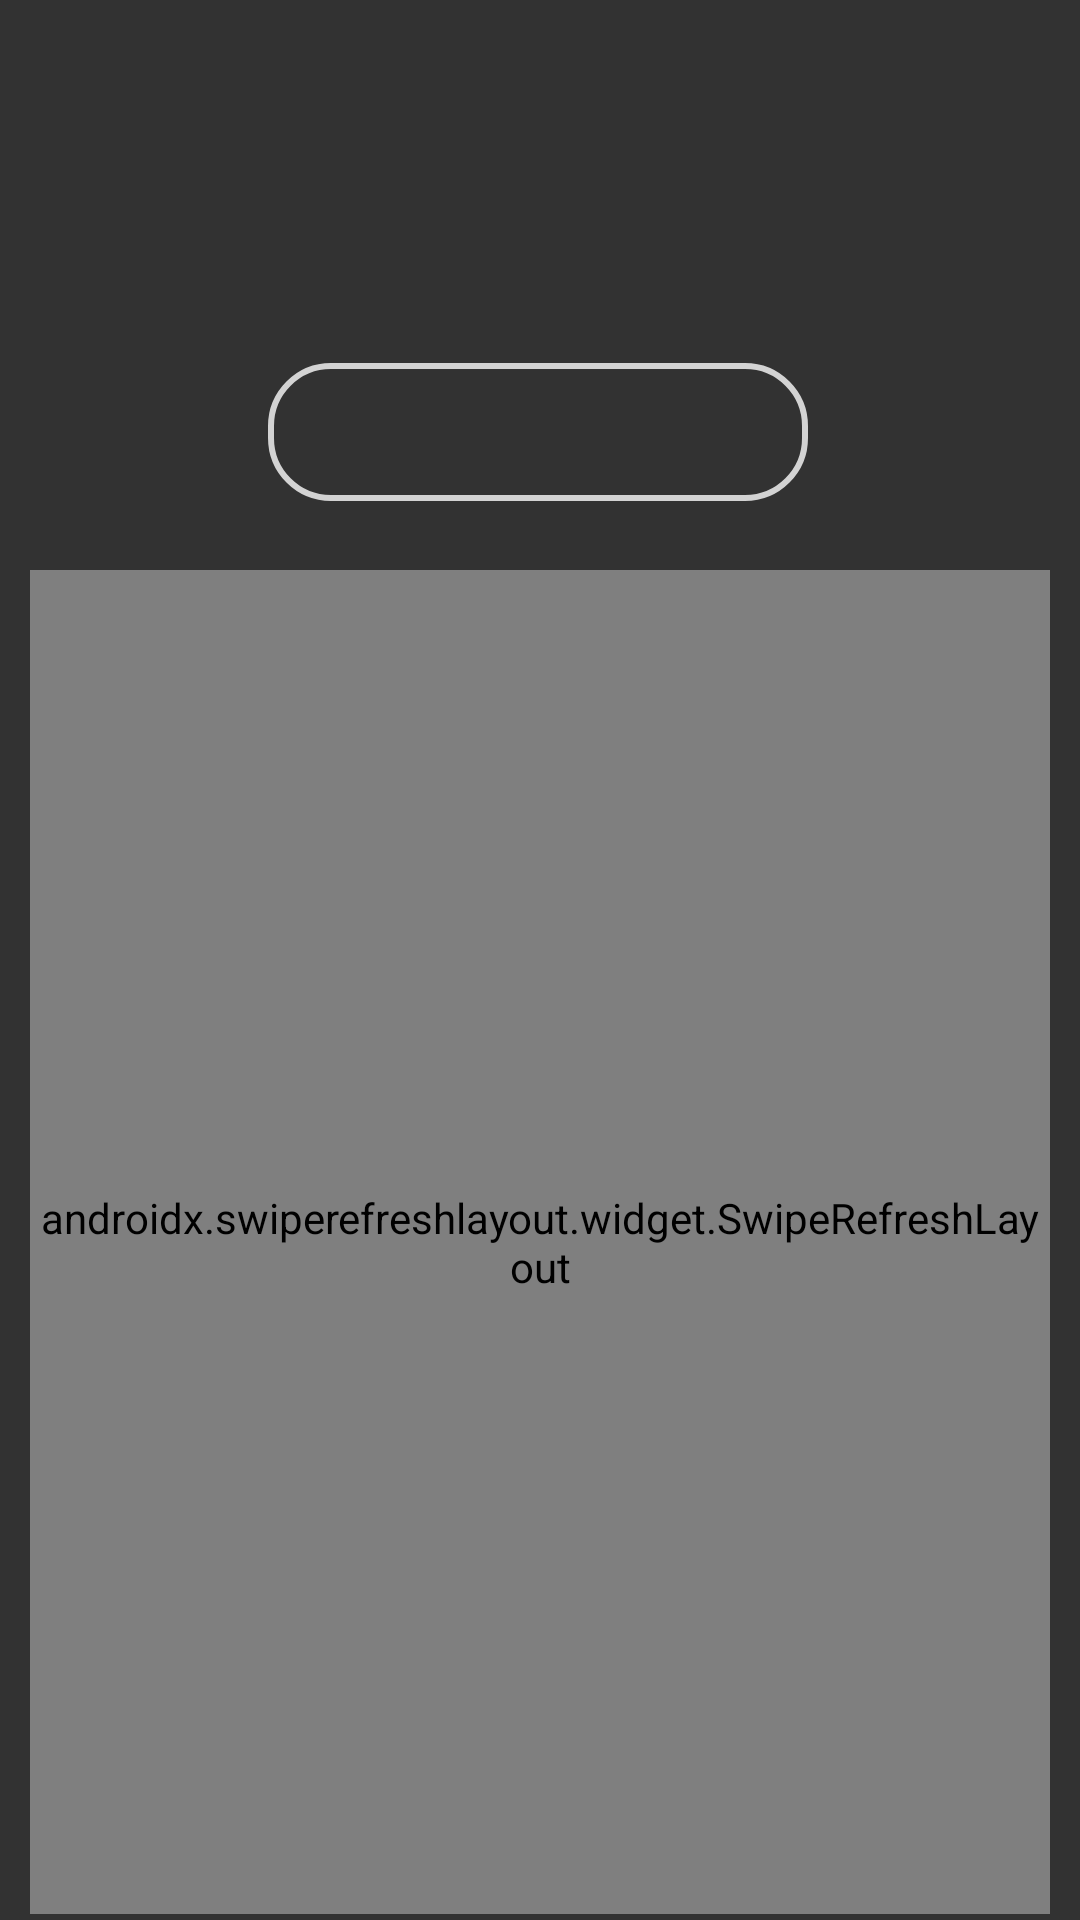

This screen was rendered from an Android layout file. Write that file and the resources it references.
<!-- AndroidManifest.xml: application theme Theme.Miaudota -->
<!-- res/layout/fragment_home.xml -->
<?xml version="1.0" encoding="utf-8"?>
<androidx.constraintlayout.widget.ConstraintLayout xmlns:android="http://schemas.android.com/apk/res/android"
    xmlns:app="http://schemas.android.com/apk/res-auto"
    xmlns:tools="http://schemas.android.com/tools"
    android:layout_width="match_parent"
    android:layout_height="match_parent"
    android:background="@color/mainBackground">

    <ImageView
        android:id="@+id/imagemSemPet"
        android:layout_width="405dp"
        android:layout_height="303dp"
        android:layout_marginTop="65dp"
        android:src="@drawable/window_cat"
        android:visibility="invisible"
        app:layout_constraintBottom_toBottomOf="parent"
        app:layout_constraintEnd_toEndOf="parent"
        app:layout_constraintStart_toStartOf="parent"
        app:layout_constraintTop_toTopOf="parent"
        app:layout_constraintVertical_bias="0.404" />

    <TextView
        android:id="@+id/mensagemSemPet"
        android:layout_width="match_parent"
        android:layout_height="wrap_content"
        android:layout_margin="50dp"
        android:layout_marginTop="50dp"
        android:text="Não existem pets cadastrados no momento :("
        android:textAlignment="center"
        android:textColor="@color/white"
        android:textSize="36sp"
        android:textStyle="bold"
        android:visibility="invisible"
        app:layout_constraintBottom_toBottomOf="parent"
        app:layout_constraintEnd_toEndOf="parent"
        app:layout_constraintHorizontal_bias="0.494"
        app:layout_constraintStart_toStartOf="parent"
        app:layout_constraintTop_toBottomOf="@+id/imagemSemPet"
        app:layout_constraintVertical_bias="0.627" />

    <ProgressBar
        android:id="@+id/progressBarHome"
        style="?android:attr/progressBarStyleLarge"
        android:layout_width="wrap_content"
        android:layout_height="wrap_content"
        android:indeterminate="true"
        android:indeterminateTint="@color/bluecachorro"
        android:indeterminateTintMode="src_atop"
        android:visibility="invisible"
        app:layout_constraintBottom_toBottomOf="parent"
        app:layout_constraintEnd_toEndOf="parent"
        app:layout_constraintStart_toStartOf="parent"
        app:layout_constraintTop_toTopOf="parent"
        tools:ignore="MissingConstraints" />

    <androidx.recyclerview.widget.RecyclerView
        android:id="@+id/idRvFilterPets"
        android:layout_width="wrap_content"
        android:layout_height="match_parent"
        android:layout_marginStart="20dp"
        android:layout_marginTop="0dp"
        android:layout_marginEnd="25dp"
        android:orientation="horizontal"
        app:layout_constraintEnd_toEndOf="parent"
        app:layout_constraintHorizontal_bias="0.497"
        app:layout_constraintStart_toStartOf="parent"
        app:layout_constraintTop_toTopOf="parent"
        tools:listitem="@layout/pets_filter_rv_item" />

    <Spinner
        android:id="@+id/filterUf"
        android:layout_width="180dp"
        android:layout_height="46dp"
        android:layout_marginTop="40dp"
        android:layout_marginBottom="50dp"
        android:background="@drawable/edit_text_bg"
        android:textColor="@color/mainText"
        android:textColorHint="@color/mainText"
        android:theme="@style/SpinnerTheme"
        app:layout_constraintBottom_toBottomOf="parent"
        app:layout_constraintEnd_toEndOf="parent"
        app:layout_constraintHorizontal_bias="0.497"
        app:layout_constraintStart_toStartOf="parent"
        app:layout_constraintTop_toTopOf="parent"
        app:layout_constraintVertical_bias="0.161"
        app:layout_constraintWidth_percent=".8" />

    <androidx.swiperefreshlayout.widget.SwipeRefreshLayout
        android:id="@+id/swipeRefreshHome"
        android:layout_width="match_parent"
        android:layout_height="match_parent"
        android:layout_marginStart="10dp"
        android:layout_marginTop="190dp"
        android:layout_marginEnd="10dp"
        android:layout_marginBottom="2dp"
        app:layout_constraintBottom_toBottomOf="parent"
        app:layout_constraintEnd_toEndOf="parent"
        app:layout_constraintHorizontal_bias="0.0"
        app:layout_constraintStart_toStartOf="parent"
        app:layout_constraintTop_toTopOf="parent"
        app:layout_constraintVertical_bias="1.0">

        <androidx.recyclerview.widget.RecyclerView
            android:id="@+id/idRvPets"
            android:layout_width="wrap_content"
            android:layout_height="match_parent"
            android:layout_marginTop="50dp"
            tools:listitem="@layout/pet_rv_item" />

    </androidx.swiperefreshlayout.widget.SwipeRefreshLayout>


</androidx.constraintlayout.widget.ConstraintLayout>
<!-- res/layout/pets_filter_rv_item.xml (included above) -->
<?xml version="1.0" encoding="utf-8"?>
<androidx.cardview.widget.CardView xmlns:android="http://schemas.android.com/apk/res/android"
    xmlns:app="http://schemas.android.com/apk/res-auto"
    android:layout_width="100dp"
    android:layout_height="100dp"
    android:layout_marginRight="2dp"
    android:layout_marginLeft="2dp"
    android:backgroundTint="@color/mainBackground"
    app:cardCornerRadius="0dp"
    app:cardElevation="0dp"
    android:outlineSpotShadowColor="@android:color/transparent">

    <androidx.constraintlayout.widget.ConstraintLayout
        android:id="@+id/ctFilter"
        android:layout_width="80dp"
        android:layout_height="70dp"
        android:layout_marginTop="4dp"
        android:layout_marginBottom="5dp"
        android:layout_gravity="center_horizontal"
        android:background="@drawable/filter_bg_trans"
        app:layout_constraintEnd_toEndOf="parent">

        <ImageView
            android:id="@+id/imagemPetFilter"
            android:layout_width="55dp"
            android:layout_height="50dp"
            android:scaleType="centerInside"
            android:src="@drawable/ic_all"
            app:layout_constraintBottom_toBottomOf="parent"
            app:layout_constraintEnd_toEndOf="parent"
            app:layout_constraintStart_toStartOf="parent"
            app:layout_constraintTop_toTopOf="parent"
            app:tint="@color/white" />

    </androidx.constraintlayout.widget.ConstraintLayout>

    <androidx.constraintlayout.widget.ConstraintLayout
        android:layout_width="100dp"
        android:layout_height="20dp"
        android:layout_gravity="bottom"
        android:layout_marginTop="10dp"
        android:background="@color/mainBackground">

        <TextView
            android:id="@+id/nomePetFilter"
            android:layout_width="100dp"
            android:layout_height="20dp"
            android:gravity="center"
            android:textAlignment="center"
            android:text="Gato"
            android:textColor="@color/white"
            android:textSize="16sp"
            android:layout_marginBottom="3dp"
            android:textStyle="normal"
            app:layout_constraintBottom_toBottomOf="parent"
            app:layout_constraintEnd_toEndOf="parent"
            app:layout_constraintHorizontal_bias="0.0"
            app:layout_constraintStart_toStartOf="parent" />

    </androidx.constraintlayout.widget.ConstraintLayout>

</androidx.cardview.widget.CardView>
<!-- res/layout/pet_rv_item.xml (included above) -->
<?xml version="1.0" encoding="utf-8"?>
<androidx.cardview.widget.CardView xmlns:android="http://schemas.android.com/apk/res/android"
    xmlns:app="http://schemas.android.com/apk/res-auto"
    xmlns:tools="http://schemas.android.com/tools"
    android:layout_width="180dp"
    android:layout_height="wrap_content"
    android:layout_gravity="center"
    android:layout_marginRight="5dp"
    android:layout_marginLeft="5dp"
    android:layout_marginTop="5dp"
    android:layout_marginBottom="5dp"
    android:backgroundTint="@color/lighterBackground"
    app:cardCornerRadius="8dp"
    app:cardElevation="3dp">

    <androidx.constraintlayout.widget.ConstraintLayout
        android:layout_width="180dp"
        android:layout_height="200dp"
        android:layout_marginBottom="5dp"
        android:background="@color/lighterBackground">

        <ImageView
            android:id="@+id/imagemPetHome"
            android:layout_width="match_parent"
            android:layout_height="135dp"
            android:scaleType="centerCrop"
            app:layout_constraintBottom_toTopOf="@+id/nomePetHome"
            app:layout_constraintEnd_toEndOf="parent"
            app:layout_constraintStart_toStartOf="parent"
            app:layout_constraintTop_toTopOf="parent" />

        <ImageView
            android:id="@+id/generoHome"
            android:layout_width="26dp"
            android:layout_height="34dp"
            android:layout_below="@id/imagemPetHome"
            android:layout_marginTop="2dp"
            android:layout_marginEnd="5dp"
            android:gravity="center"
            android:padding="4dp"
            android:src="@drawable/ic_home_pet"
            app:layout_constraintBottom_toBottomOf="parent"
            app:layout_constraintEnd_toEndOf="parent"
            app:layout_constraintHorizontal_bias="1.0"
            app:layout_constraintStart_toEndOf="@+id/nomePetHome"
            app:layout_constraintTop_toBottomOf="@+id/imagemPetHome"
            app:layout_constraintVertical_bias="0.0" />

        <TextView
            android:id="@+id/nomePetHome"
            android:layout_width="140dp"
            android:layout_height="40dp"
            android:layout_below="@id/imagemPetHome"
            android:layout_marginStart="5dp"
            android:gravity="start"
            android:text="Nome do Pet"
            android:textColor="@color/white"
            android:textSize="20sp"
            android:textStyle="bold"
            app:layout_constraintBottom_toTopOf="@+id/cidadeUfHome"
            app:layout_constraintEnd_toEndOf="parent"
            app:layout_constraintHorizontal_bias="0.0"
            app:layout_constraintStart_toStartOf="parent"
            app:layout_constraintTop_toBottomOf="@+id/imagemPetHome" />

        <TextView
            android:id="@+id/cidadeUfHome"
            android:layout_width="115dp"
            android:layout_height="25dp"
            android:layout_marginStart="5dp"
            android:layout_marginEnd="2dp"
            android:text="Cidade/UF"
            android:textAlignment="viewStart"
            android:textColor="@color/white"
            android:textSize="13sp"
            android:textStyle="bold"
            android:gravity="start"
            app:layout_constraintBottom_toBottomOf="parent"
            app:layout_constraintEnd_toStartOf="@+id/idadeAnosHome"
            app:layout_constraintStart_toStartOf="parent"
            app:layout_constraintTop_toBottomOf="@+id/nomePetHome" />

        <TextView
            android:id="@+id/idadeAnosHome"
            android:layout_width="50dp"
            android:layout_height="25dp"
            android:layout_marginStart="4dp"
            android:layout_marginEnd="5dp"
            android:text="4 anos"
            android:textAlignment="viewStart"
            android:textColor="@color/white"
            android:textSize="13sp"
            android:textStyle="bold"
            android:gravity="start"
            app:layout_constraintBottom_toBottomOf="parent"
            app:layout_constraintEnd_toEndOf="parent"
            app:layout_constraintHorizontal_bias="1.0"
            app:layout_constraintStart_toEndOf="@+id/cidadeUfHome"
            app:layout_constraintTop_toBottomOf="@+id/nomePetHome" />

    </androidx.constraintlayout.widget.ConstraintLayout>

</androidx.cardview.widget.CardView>
<!-- resources referenced by this layout -->
<resources>
  <color name="bluecachorro">#5AB0B4</color>
  <color name="mainBackground">#323232</color>
  <color name="mainText">#ffffff</color>
  <color name="white">#FFFFFFFF</color>
  <!-- drawable edit_text_bg (drawable) -->
  <?xml version="1.0" encoding="utf-8"?>
  <shape xmlns:android="http://schemas.android.com/apk/res/android">
      <corners android:radius="20dp"/>
  
      <stroke android:width="2dp"
          android:color="#D3D3D3"/>
  
  </shape>
  <!-- drawable filter_bg_trans (drawable) -->
  <?xml version="1.0" encoding="utf-8"?>
  <shape xmlns:android="http://schemas.android.com/apk/res/android">
  
      <corners android:radius="20dp"/>
      <solid android:color="@color/mainBackground"/>
  
  </shape>
  <!-- drawable ic_all: vector/xml drawable (drawable, 3249 chars, omitted) -->
  <!-- drawable window_cat: png bitmap (drawable, 447365 bytes) -->
  <style name="SpinnerTheme" parent="Theme.AppCompat.Light">
          <item name="android:colorBackground">@color/white</item>
      </style>
  <style name="Theme.Miaudota" parent="Theme.MaterialComponents.DayNight.NoActionBar">
          
          <item name="colorPrimary">@color/colorPrimary</item>
          <item name="colorPrimaryVariant">@color/colorPrimary</item>
          <item name="colorOnPrimary">@color/white</item>
          
          <item name="colorSecondary">@color/teal_200</item>
          <item name="colorSecondaryVariant">@color/teal_700</item>
          <item name="colorOnSecondary">@color/black</item>
          
          <item name="android:statusBarColor" tools:targetApi="l">?attr/colorPrimaryVariant</item>
          
      </style>
  <color name="colorPrimary">#FF4E8D</color>
  <color name="teal_200">#FF03DAC5</color>
  <color name="teal_700">#FF018786</color>
  <color name="black">#FF000000</color>
</resources>
